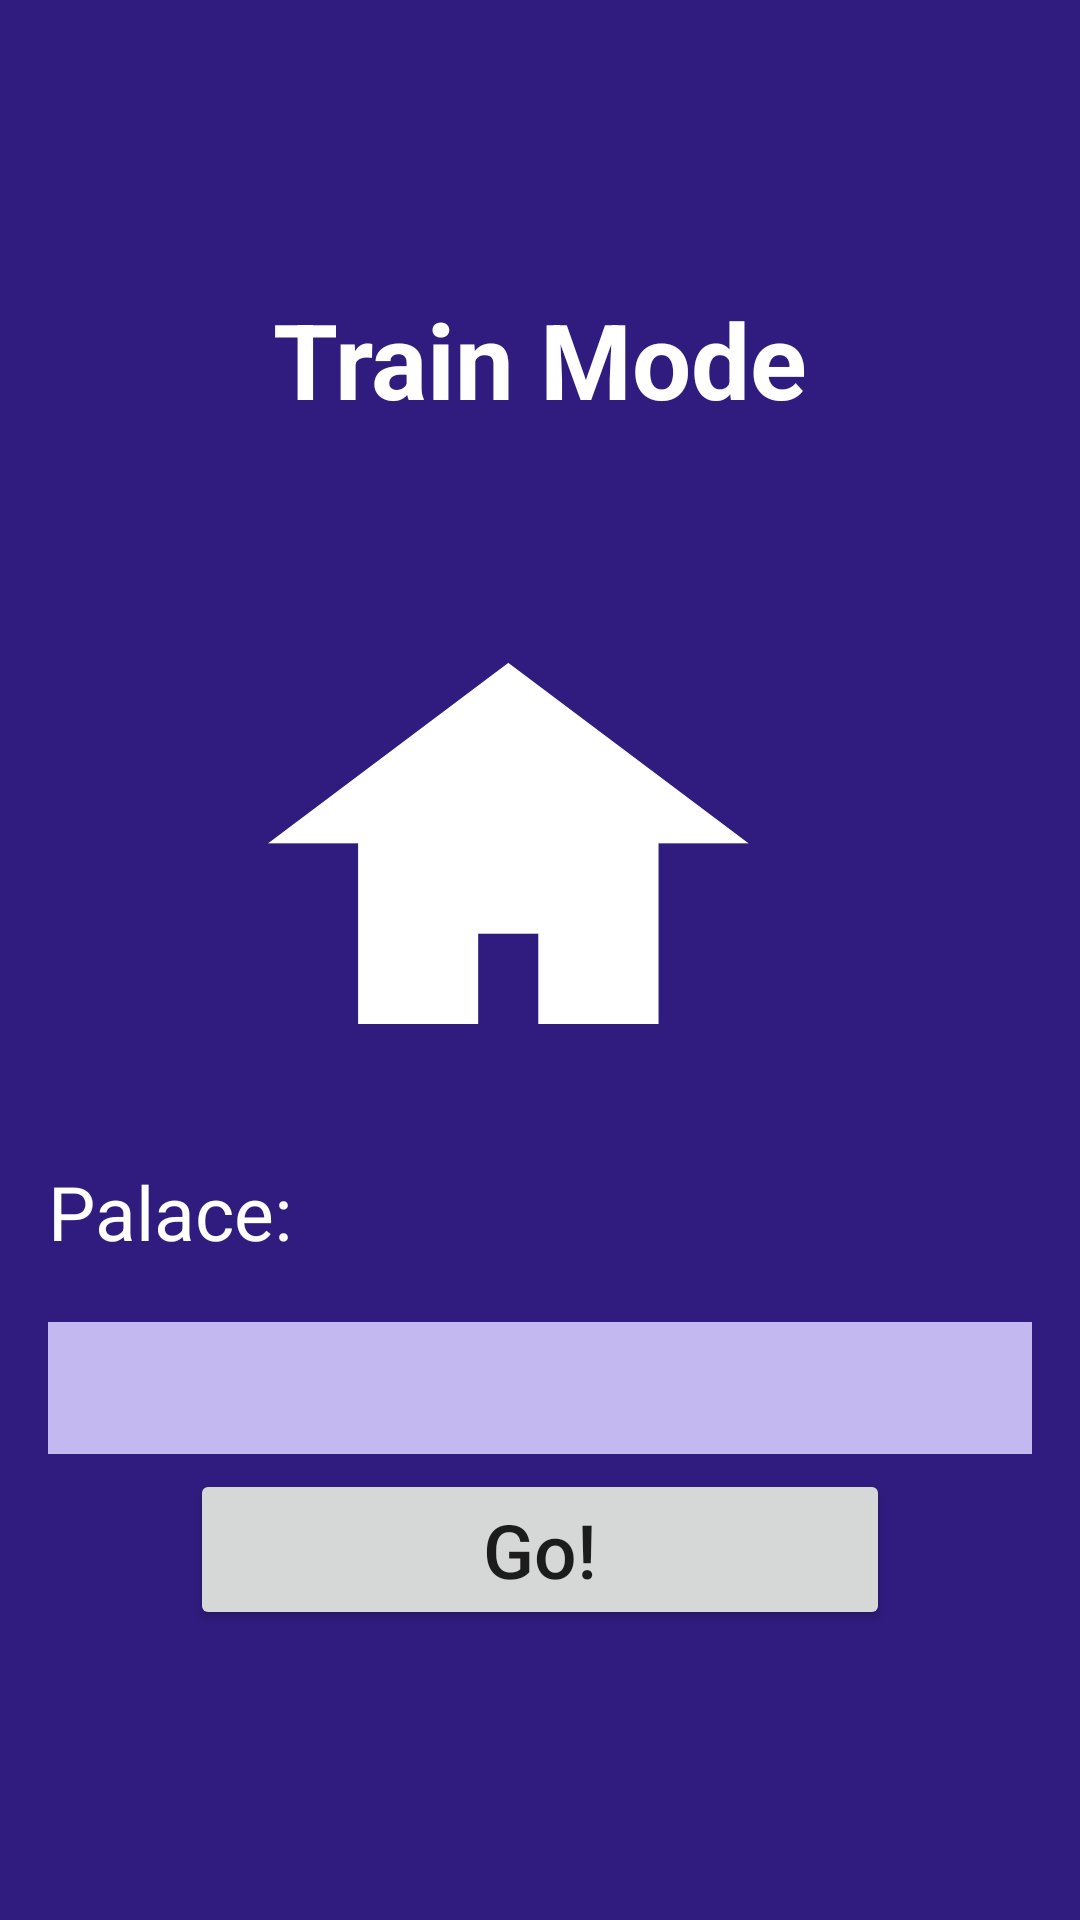

Produce the Android XML layout that renders to this screen, including the resource entries it uses.
<!-- AndroidManifest.xml: application theme AppTheme -->
<!-- res/layout/activity_train_menu.xml -->
<?xml version="1.0" encoding="utf-8"?>
<LinearLayout xmlns:android="http://schemas.android.com/apk/res/android"
    xmlns:app="http://schemas.android.com/apk/res-auto"
    xmlns:tools="http://schemas.android.com/tools"
    android:layout_width="match_parent"
    android:layout_height="match_parent"
    android:background="@color/colorPrimary"
    android:gravity="center"
    android:orientation="vertical"
    android:paddingLeft="16dp"
    android:paddingRight="16dp"
    android:weightSum="1">

    <TextView
        android:id="@+id/welcomeMsg"
        android:layout_width="wrap_content"
        android:layout_height="wrap_content"
        android:layout_marginBottom="20dp"
        android:text="@string/trainmenu"
        android:textStyle="bold"
        android:textColor="@color/white"
        android:textSize="35sp" />

    <ImageView
        android:layout_width="181dp"
        android:layout_height="209dp"
        android:layout_marginBottom="15dp"
        android:background="@android:color/transparent"
        app:srcCompat="@drawable/trainwhite" />

    <TextView
        android:id="@+id/welcomeMsg2"
        android:layout_width="match_parent"
        android:layout_height="wrap_content"
        android:layout_marginBottom="20dp"
        android:text="@string/choosepalace"
        android:textSize="25dp"
        android:textColor="@color/white" />


    <Spinner
        android:id="@+id/palacechoice"
        android:layout_width="match_parent"
        android:layout_height="44dp"
        android:textSize="25dp"
        android:background="@color/colorAccent" />

    <Button
        android:id="@+id/train"
        android:layout_width="@dimen/btn_width"
        android:layout_height="wrap_content"
        android:layout_marginTop="5dp"
        android:onClick="goToViewNote"
        android:textSize="25dp"
        android:text="@string/train"
        android:textAllCaps="false" />


</LinearLayout>
<!-- resources referenced by this layout -->
<resources>
  <color name="colorAccent">#c3b8ef</color>
  <color name="colorPrimary">#301C7F</color>
  <color name="white">#ffffff</color>
  <dimen name="btn_width">700px</dimen>
  <!-- drawable trainwhite: png bitmap (drawable, 40244 bytes) -->
  <string name="choosepalace">Palace:</string>
  <string name="train">Go!</string>
  <string name="trainmenu">Train Mode</string>
  <style name="AppTheme" parent="Theme.AppCompat.Light.DarkActionBar">
          
          <item name="colorPrimary">@color/colorPrimary</item>
          <item name="colorPrimaryDark">@color/colorPrimaryDark</item>
          <item name="colorAccent">@color/colorAccent</item>
      </style>
  <color name="colorPrimaryDark">#301C7F</color>
</resources>
